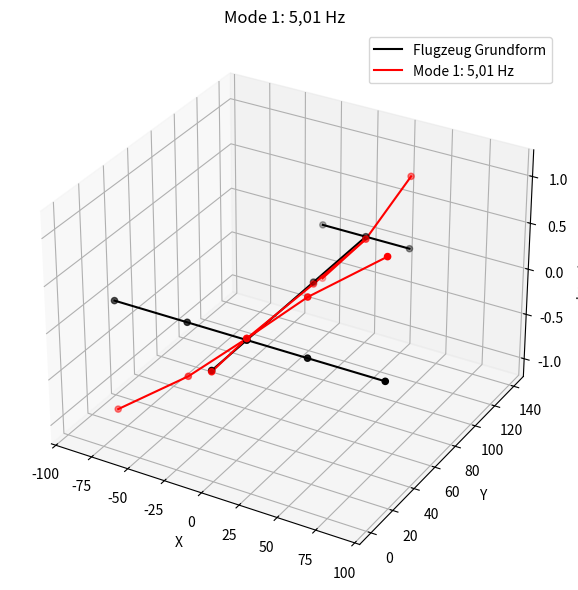
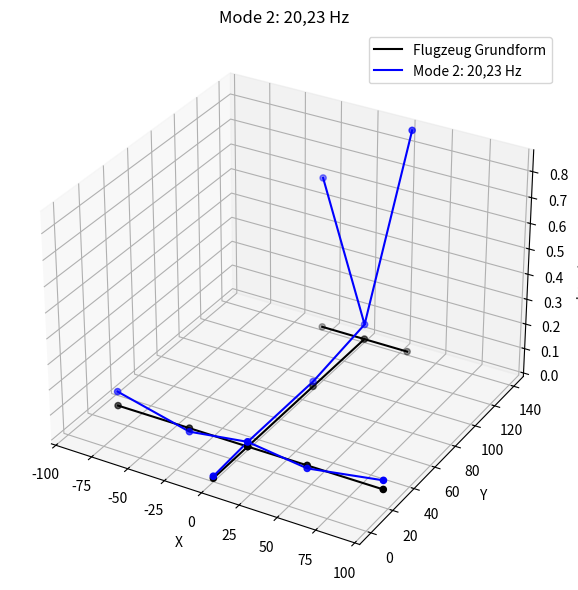
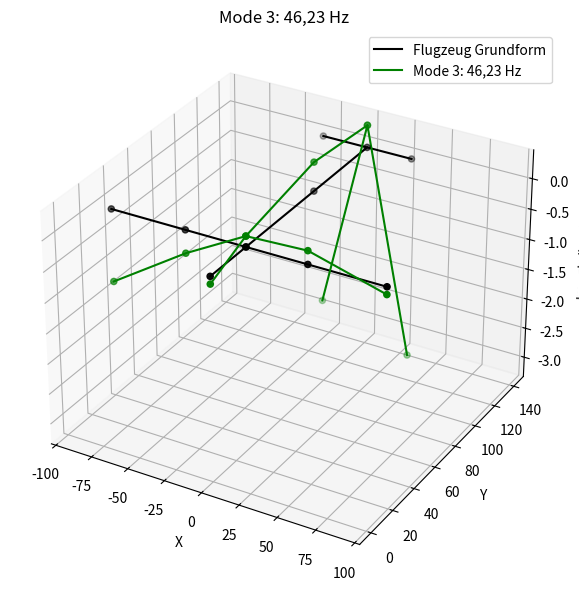
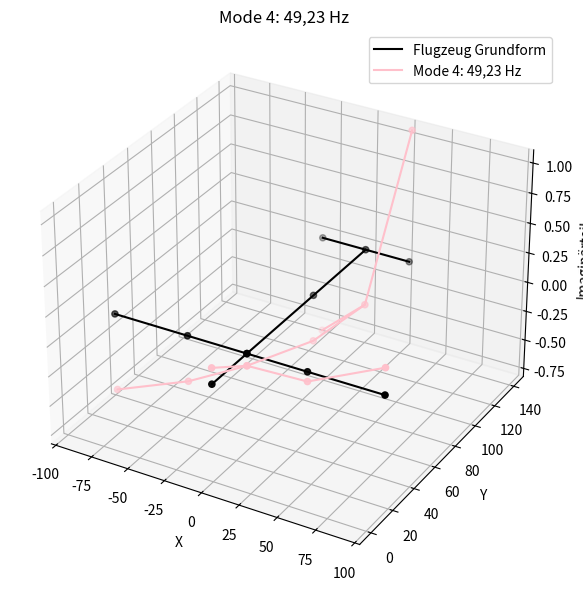

Source code (Python) for these figures, in order:
import numpy as np
import matplotlib.pyplot as plt
from mpl_toolkits.mplot3d import Axes3D

# Punkte für die Grundform des Flugzeugs (12 Punkte: 5 Tragflügel, 4 Rumpf, 3 Finne)
points0 = np.array([
    [90, 30],    # Tragflügel Punkt 1
    [40, 30],    # Tragflügel Punkt 2
    [0, 30],     # Tragflügel Punkt 3
    [-40, 30],   # Tragflügel Punkt 4
    [-90, 30],   # Tragflügel Punkt 5
    [0, 0],      # Rumpf Punkt 1
    [0, 30],     # Rumpf Punkt 2
    [0, 90],     # Rumpf Punkt 3
    [0, 140],    # Rumpf Punkt 4
    [30, 140],   # Finne Punkt 1
    [0, 140],    # Finne Punkt 2
    [-30, 140]   # Finne Punkt 3
])

# Z-Werte für die verschiedenen Moden
z_vectors = [
    [0, 0, 0, 0, 0, 0, 0, 0, 0, 0, 0, 0],  # Grundform
    [1.281, 0.641, 0.017, -0.587, -1.202, -0.013, 0.017, -0.020, -0.027, 0.790, -0.027, -0.603],            # Mode 1: 5,01 Hz
    [0.036, -0.012, 0.019, -0.0143, 0.057, 0.008, 0.019, 0.020, 0.061, 0.883, 0.061, 0.608],                # Mode 2: 20,23 Hz
    [-0.121, 0.215, 0.171, -0.373, -1.179, -0.121, 0.171, 0.466, 0.363, -3.336, 0.363, -2.808],             # Mode 3: 46,2 Hz
    [0.224, -0.081, -0.102, -0.386, -0.649, 0.1340, -0.102, -0.391, -0.483, 11.076/10, -0.483, -8.212/10]   # Mode 4: 49,8 Hz (Die punkte von der Finne wurden skaliert (diviediert durch 10))
]

colors = ['black', 'red', 'blue', 'green','pink']  # Farben für jedes Flugzeug
labels = ['Flugzeug Grundform', '5,01 Hz', '20,23 Hz', '46,23 Hz', '49,23 Hz']  # Labels für die Legende

# Funktion zum Zeichnen eines Flugzeugs
def plot_aircraft(ax, points, z_values, color, label):
    x = points[:, 0]
    y = points[:, 1]
    z = z_values  # Z-Werte aus dem Vektor

    ax.scatter(x, y, z, c=color, marker='o')
    ax.plot(x[:5], y[:5], z[:5], c=color)  # Tragflügel
    ax.plot(x[5:9], y[5:9], z[5:9], c=color)  # Rumpf
    ax.plot(x[9:], y[9:], z[9:], c=color)  # Finne

    # Das Label direkt beim Plotten festlegen, sodass es richtig angezeigt wird
    ax.plot([], [], c=color, label=label)  # Leere Datenpunkte für die Legende

# Erstellen der 3 Fenster für Mode 1, Mode 2 und Mode 3
for i, z_vector in enumerate(z_vectors[1:]):  # Nur Mode 1, Mode 2 und Mode 3
    fig = plt.figure(figsize=(12, 6))

    # Erster Plot: Grundform und Mode im selben Diagramm
    ax = fig.add_subplot(111, projection='3d')

    # Flugzeug in Grundform (immer schwarz)
    plot_aircraft(ax, points0, z_vectors[0], 'black', 'Flugzeug Grundform')

    # Flugzeug für den jeweiligen Mode (in verschiedenen Farben)
    plot_aircraft(ax, points0, z_vector, colors[i+1], f'Mode {i+1}: {labels[i+1]}')

    # Titel und Achsen
    ax.set_title(f'Mode {i+1}: {labels[i+1]}')
    ax.set_xlabel('X')
    ax.set_ylabel('Y')
    ax.set_zlabel('Imaginärteil')

    # Berechnung der z-Achsen-Grenzen automatisch basierend auf den z-Daten
    z_min = min(np.min(z_vectors[0]), np.min(z_vector))
    z_max = max(np.max(z_vectors[0]), np.max(z_vector))
    ax.set_zlim(z_min, z_max)

    # Legende hinzufügen
    ax.legend()

    # Diagramm anzeigen
    plt.tight_layout()
    plt.show()
